Photos from the image-classification dataset "dataset_split" in the GitHub repository FerdyOktavian/klasifikasi_sawit_efficientNetV2. Its 3 classes are: belum masak, masak, terlalu masak.

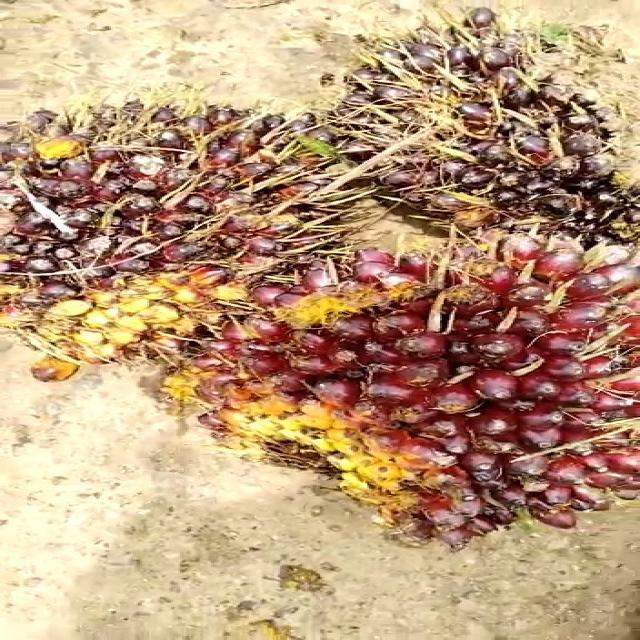
Label: belum masak

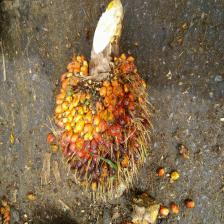
Label: masak

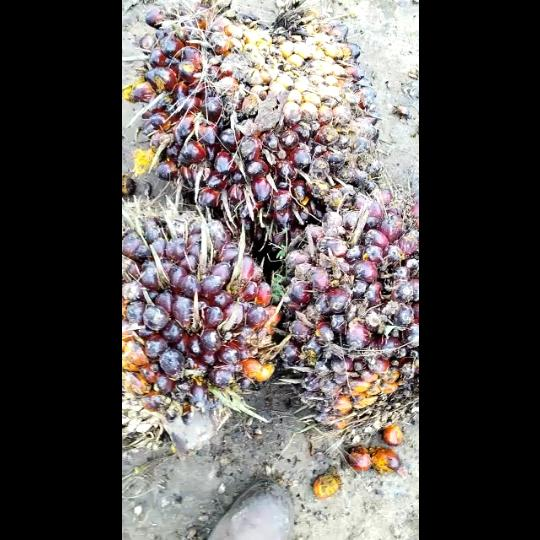
Label: belum masak

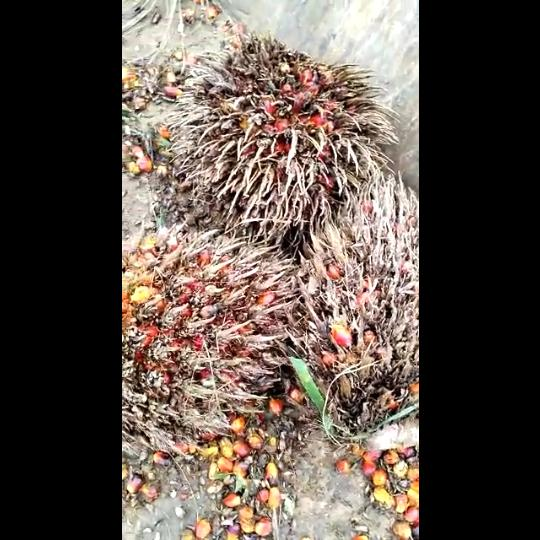
Label: terlalu masak

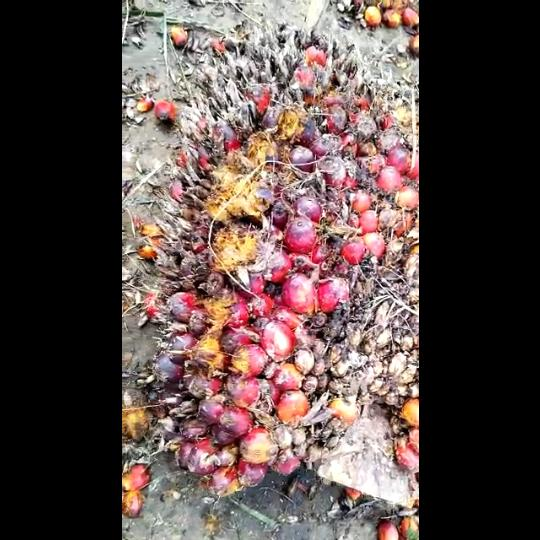
Label: masak

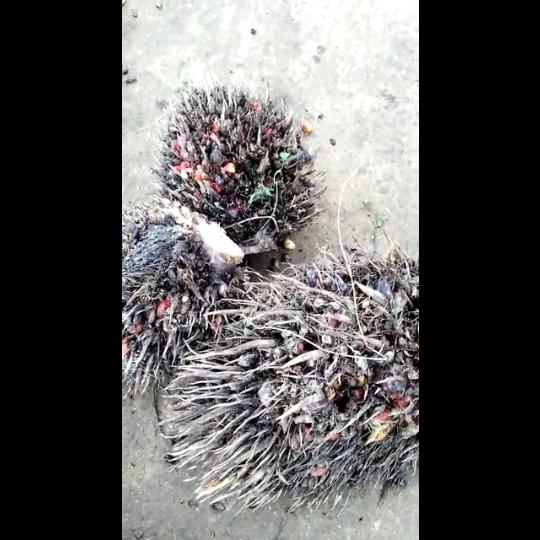
Label: terlalu masak
